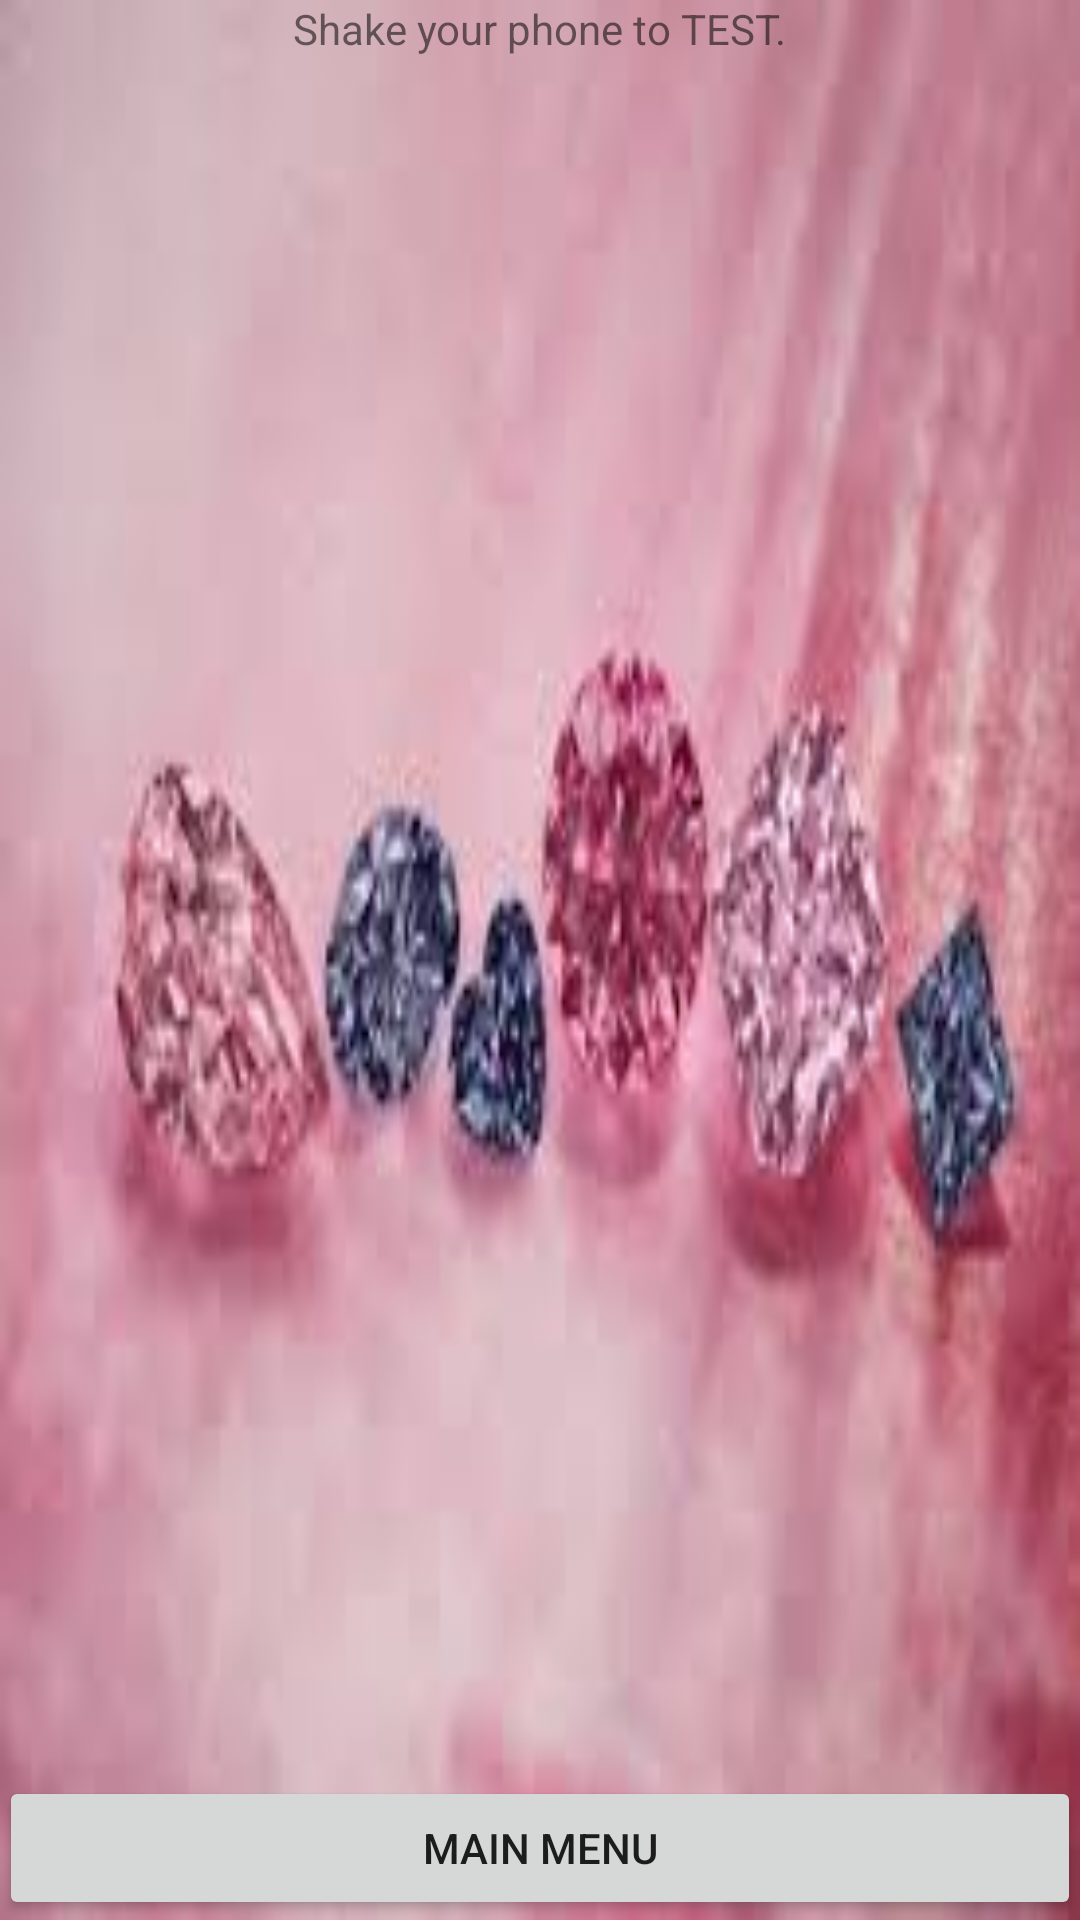

Android layout source for this screen:
<!-- AndroidManifest.xml: application theme AppTheme -->
<!-- res/layout/activity_display.xml -->
<RelativeLayout xmlns:android="http://schemas.android.com/apk/res/android"
    xmlns:tools="http://schemas.android.com/tools"
    android:layout_width="match_parent"
    android:layout_height="match_parent"
    android:paddingBottom="@dimen/activity_vertical_margin"
    android:paddingLeft="@dimen/activity_horizontal_margin"
    android:paddingRight="@dimen/activity_horizontal_margin"
    android:background="@drawable/img_feb"
    android:paddingTop="@dimen/activity_vertical_margin"
    tools:context=".Display" >
    
    
    
        <TextView
        android:layout_width="wrap_content"
        android:layout_height="wrap_content"
        android:layout_centerHorizontal="true"
        
        android:text="Shake your phone to TEST." />
    
    

    <Button
        android:id="@+id/btn_register"
        android:layout_width="match_parent"
        android:layout_height="wrap_content"
        android:layout_alignParentBottom="true"
        android:layout_centerHorizontal="true"
        android:onClick="back"
        android:text="Main Menu" />


</RelativeLayout>
<!-- resources referenced by this layout -->
<resources>
  <!-- drawable img_feb: jpg bitmap (drawable-hdpi, 6095 bytes) -->
</resources>
